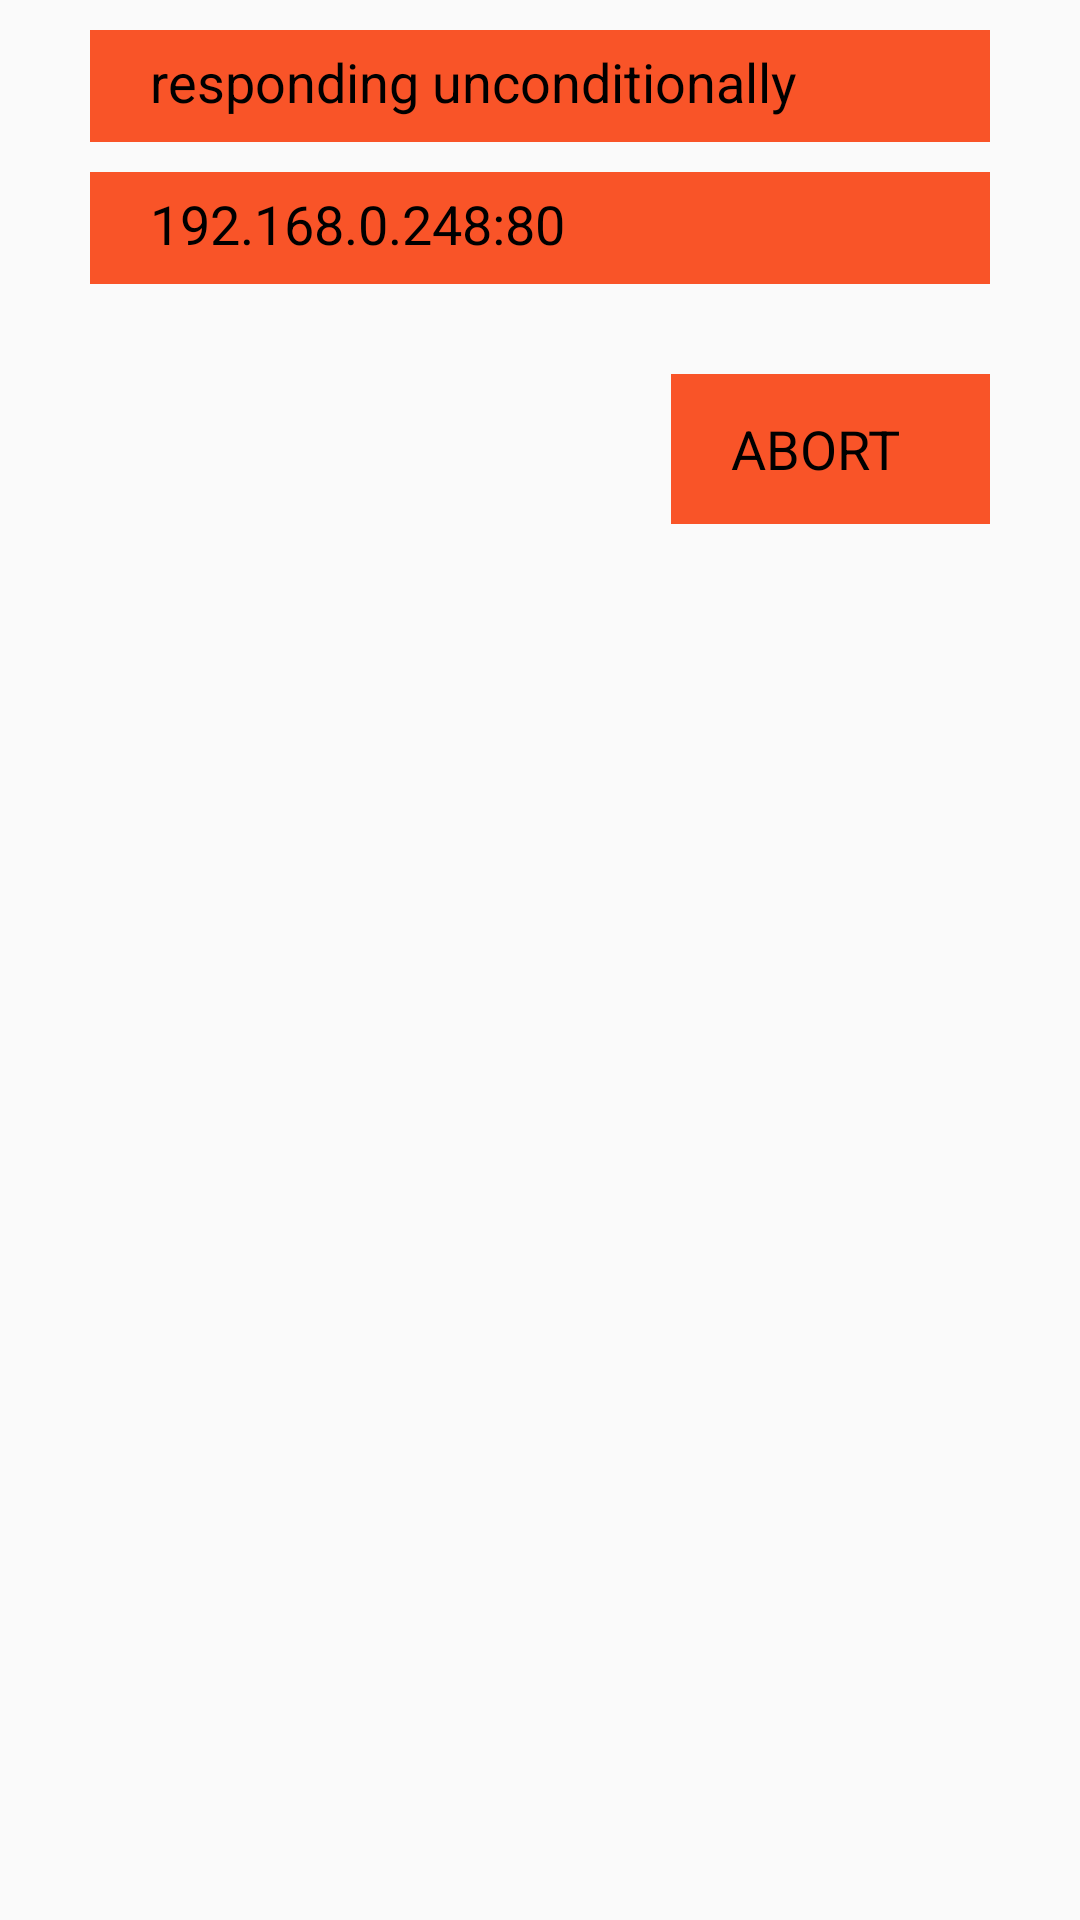

Produce the Android XML layout that renders to this screen, including the resource entries it uses.
<!-- AndroidManifest.xml: application theme AppTheme -->
<!-- res/layout/tab_attack.xml -->
<?xml version="1.0" encoding="utf-8"?>
<FrameLayout xmlns:android="http://schemas.android.com/apk/res/android"
             xmlns:app="http://schemas.android.com/apk/res-auto"
             xmlns:card_view="http://schemas.android.com/apk/res-auto"
             xmlns:tools="http://schemas.android.com/tools"

             android:id="@+id/enter"
             android:layout_width="match_parent"
             android:layout_height="match_parent"
             android:layout_gravity="center_vertical"

             android:orientation="vertical"
             android:paddingLeft="30dp"
             android:paddingRight="30dp">

    <LinearLayout
        android:layout_width="match_parent"
        android:layout_height="wrap_content"
        android:layout_gravity="center_horizontal|top"
        android:orientation="vertical">


        <FrameLayout
            android:layout_width="match_parent"
            android:layout_height="wrap_content"
            android:layout_marginTop="10dp"


            android:background="#F95428">

            <TextView
                android:id="@+id/txt_attach1"
                android:layout_width="match_parent"
                android:layout_height="wrap_content"
                android:layout_gravity="center_vertical|center_horizontal"
                android:paddingBottom="8dp"
                android:paddingLeft="20dp"
                android:paddingRight="30dp"
                android:singleLine="true"
                android:ellipsize="marquee"
                android:marqueeRepeatLimit ="marquee_forever"
                android:focusable="true"
                android:focusableInTouchMode="true"
                android:scrollHorizontally="true"

                android:paddingTop="5dp"
                android:text="responding unconditionally"
                android:textColor="#000000"
                android:textSize="18dp"
                android:textStyle="normal"/>

        </FrameLayout>

        <FrameLayout
            android:layout_width="match_parent"
            android:layout_height="wrap_content"
            android:layout_marginTop="10dp"


            android:background="#F95428">

            <TextView
                android:id="@+id/txt_attach2"
                android:layout_width="match_parent"
                android:layout_height="wrap_content"
                android:layout_gravity="center_vertical|center_horizontal"
                android:paddingBottom="8dp"
                android:singleLine="true"
                android:ellipsize="marquee"
                android:marqueeRepeatLimit ="marquee_forever"
                android:focusable="true"
                android:focusableInTouchMode="true"
                android:scrollHorizontally="true"
                android:paddingLeft="20dp"
                android:paddingRight="30dp"

                android:paddingTop="5dp"
                android:text="192.168.0.248:80"
                android:textColor="#000000"
                android:textSize="18dp"
                android:textStyle="normal"/>

        </FrameLayout>

        <FrameLayout
            android:id="@+id/attack_abort"
            android:layout_width="wrap_content"
            android:layout_height="50dp"
            android:layout_gravity="right|center"

            android:layout_marginTop="30dp"
            android:background="#F95428">

            <TextView
                android:singleLine="true"
                android:ellipsize="marquee"
                android:marqueeRepeatLimit ="marquee_forever"
                android:focusable="true"
                android:focusableInTouchMode="true"
                android:scrollHorizontally="true"
                android:layout_width="wrap_content"
                android:layout_height="wrap_content"
                android:layout_gravity="center_vertical|center_horizontal"
                android:paddingLeft="20dp"

                android:paddingRight="30dp"
                android:text="ABORT"
                android:textColor="#000000"
                android:textSize="18dp"
                android:textStyle="normal"/>

        </FrameLayout>
    </LinearLayout>
</FrameLayout>
<!-- resources referenced by this layout -->
<resources>
  <style name="AppTheme" parent="Theme.AppCompat.Light.NoActionBar">
          
          <item name="colorPrimary">#F95428</item>
          <item name="colorPrimaryDark">#0099cc</item>
          <item name="android:textColorSecondary">#98000000</item>
          <item name="colorAccent">#98000000</item>
      </style>
</resources>
